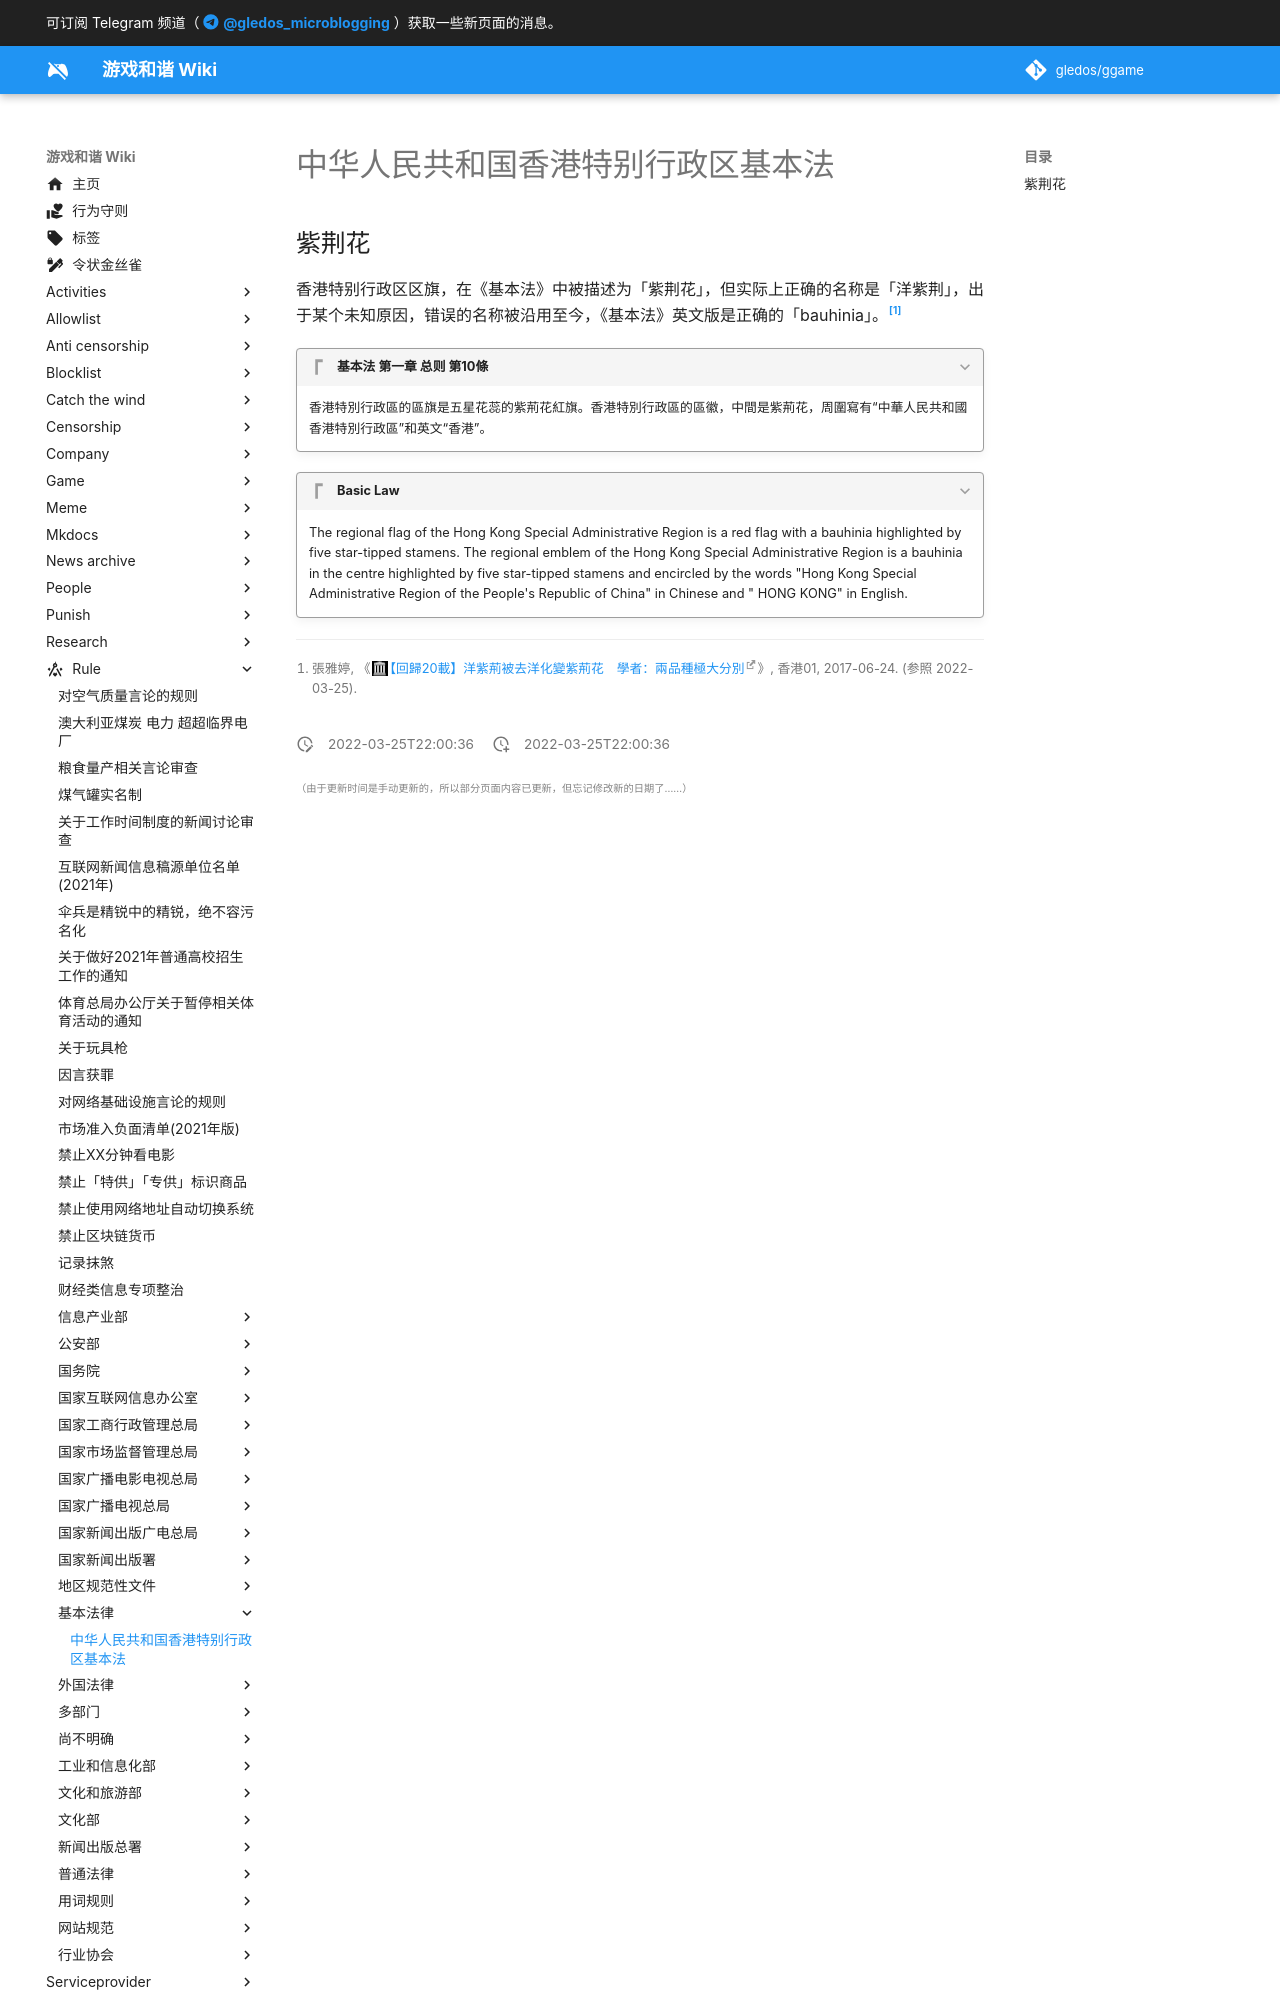

repository: gledos/ggame · page: rule/基本法律/中华人民共和国香港特别行政区基本法.html · generator: mkdocs

---
title: 中华人民共和国香港特别行政区基本法
description:
published: true
date: "2022-03-25T22:00:36"
特殊标签标记: #无标签
editor: markdown
dateCreated: "2022-03-25T22:00:36"
---

## 紫荆花

香港特别行政区区旗，在《基本法》中被描述为「紫荆花」，但实际上正确的名称是「洋紫荆」，出于某个未知原因，错误的名称被沿用至今，《基本法》英文版是正确的「bauhinia」。[^0711]

[^0711]: 張雅婷, 《[【回歸20載】洋紫荊被去洋化變紫荊花　學者：兩品種極大分別](https://web.archive.org/web/20220227075515/https://www.hk01.com/社會新聞/97709/回歸20載-洋紫荊被去洋化變紫荊花-學者-兩品種極大分別)》, 香港01, 2017-06-24. (参照 2022-03-25).

> [!quote]+ 基本法 第一章 总则 第10條
>
> 香港特別行政區的區旗是五星花蕊的紫荊花紅旗。香港特別行政區的區徽，中間是紫荊花，周圍寫有“中華人民共和國香港特別行政區”和英文“香港”。
